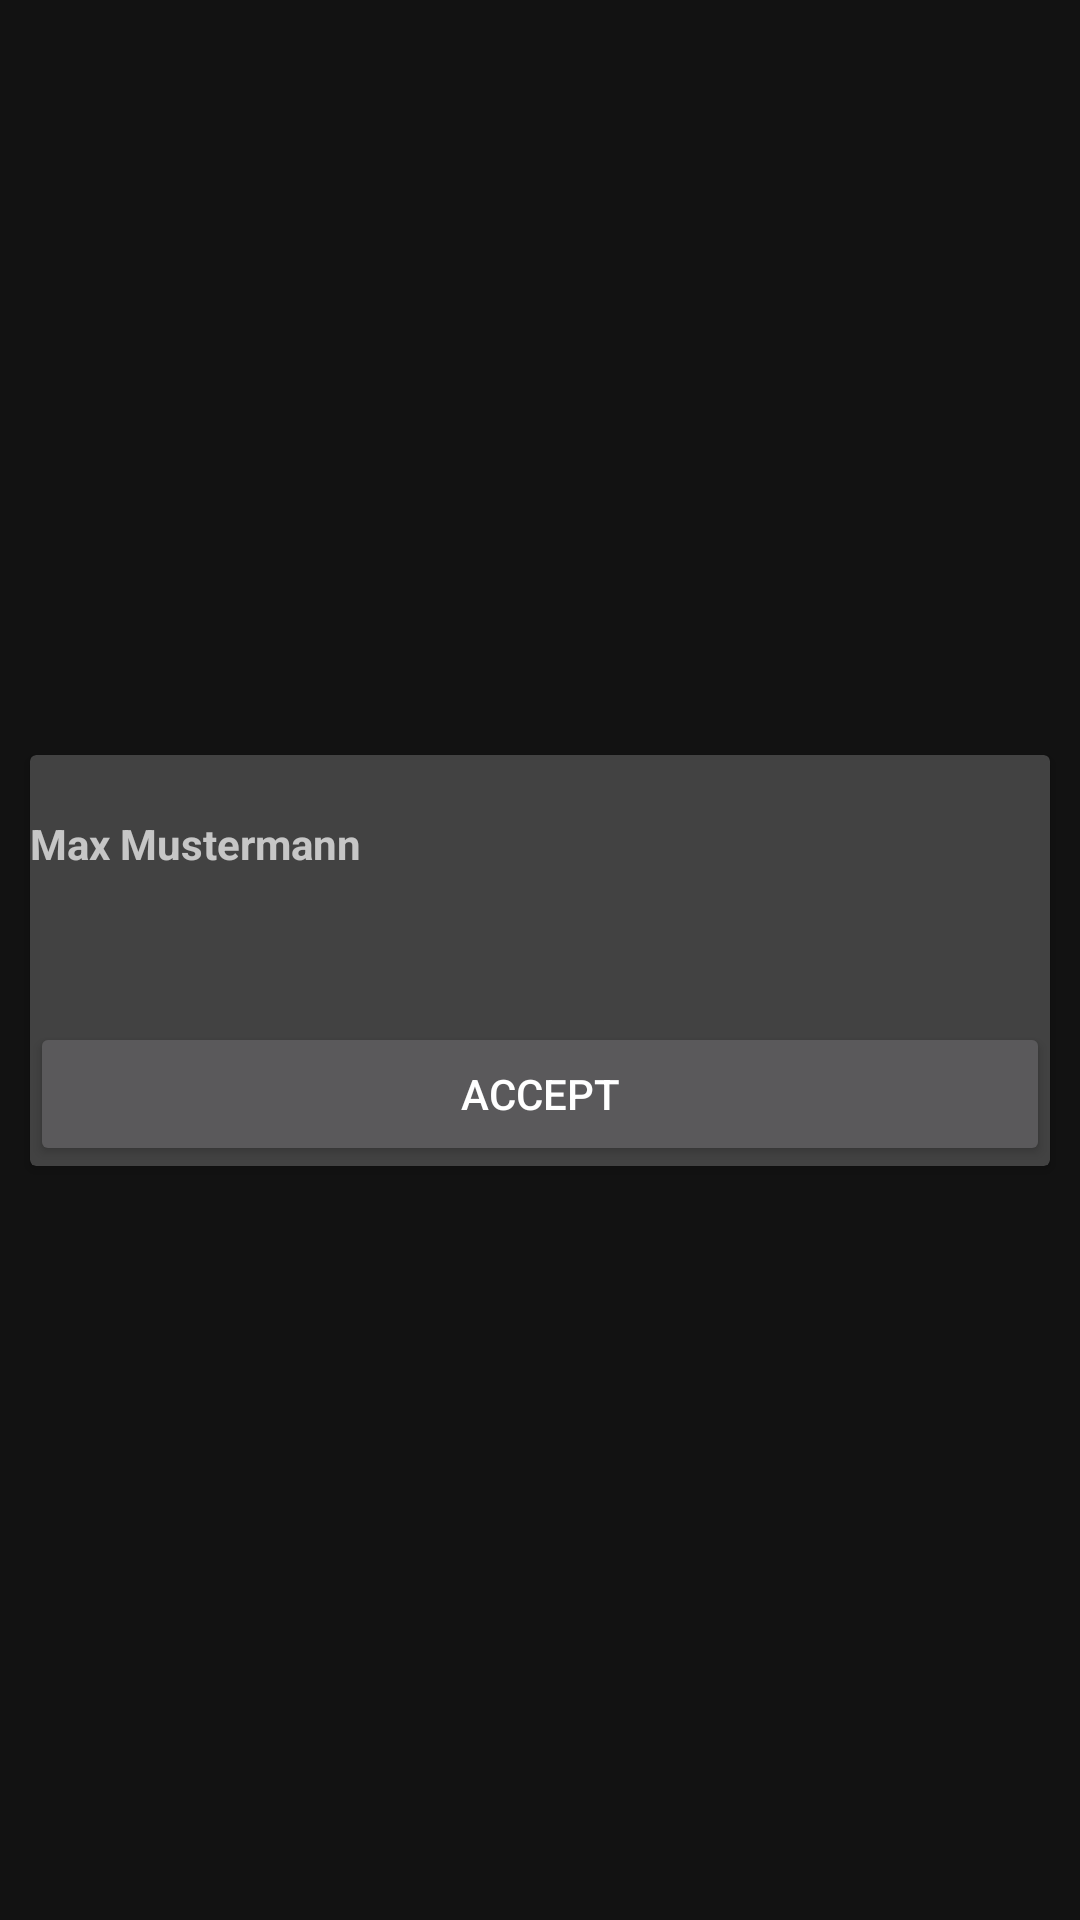

Produce the Android XML layout that renders to this screen, including the resource entries it uses.
<!-- AndroidManifest.xml: application theme AppTheme -->
<!-- res/layout/object_friendrequest.xml -->
<?xml version="1.0" encoding="utf-8"?>
<androidx.constraintlayout.widget.ConstraintLayout xmlns:android="http://schemas.android.com/apk/res/android"
    xmlns:app="http://schemas.android.com/apk/res-auto"
    android:layout_width="match_parent"
    android:layout_height="wrap_content">

    <androidx.cardview.widget.CardView
        android:layout_width="match_parent"
        android:layout_height="wrap_content"
        android:layout_marginStart="10dp"
        android:layout_marginTop="10dp"
        android:layout_marginEnd="10dp"
        android:layout_marginBottom="10dp"
        app:layout_constraintBottom_toBottomOf="parent"
        app:layout_constraintEnd_toEndOf="parent"
        app:layout_constraintStart_toStartOf="parent"
        app:layout_constraintTop_toTopOf="parent">

        <LinearLayout
            android:layout_width="match_parent"
            android:layout_height="match_parent"
            android:orientation="vertical">

            <TextView
                android:id="@+id/friend_object_name_textview"
                android:layout_width="match_parent"
                android:layout_height="wrap_content"
                android:layout_marginTop="20dp"
                android:layout_marginBottom="50dp"
                android:text="Max Mustermann"
                android:textStyle="bold" />

            <Button
                android:id="@+id/acceptAsFriend"
                android:layout_width="match_parent"
                android:layout_height="wrap_content"
                android:text="@string/accept" />

        </LinearLayout>

    </androidx.cardview.widget.CardView>
</androidx.constraintlayout.widget.ConstraintLayout>
<!-- resources referenced by this layout -->
<resources>
  <string name="accept">Accept</string>
  <style name="AppTheme" parent="Theme.MaterialComponents">
          
          <item name="colorPrimary">@color/primaryColor</item>
          <item name="colorPrimaryVariant">@color/primaryLightColor</item>
          <item name="colorOnPrimary">@color/primaryTextColor</item>
          <item name="colorSecondary">@color/secondaryColor</item>
          <item name="colorSecondaryVariant">@color/secondaryLightColor</item>
          <item name="colorOnSecondary">@color/secondaryTextColor</item>
          <item name="colorError">#F44336</item>
          <item name="colorOnError">#FFFFFF</item>
          <item name="colorSurface">#FFFFFF</item>
          <item name="colorOnSurface">#737070</item>
          <item name="colorOnBackground">#212121</item>
          <item name="windowActionBar">false</item>
          <item name="materialButtonStyle">@style/ButtonStyle</item>
          <item name="windowNoTitle">true</item>
          <item name="shapeAppearanceMediumComponent">@style/ShapeAppearance.App.MediumComponent
          </item>
  
      </style>
  <color name="primaryColor">#212121</color>
  <color name="primaryLightColor">#000000</color>
  <color name="primaryTextColor">#FFFFFF</color>
  <color name="secondaryColor">#FF9800</color>
  <color name="secondaryLightColor">#ffeb99</color>
  <color name="secondaryTextColor">#fff</color>
  <style name="ButtonStyle" parent="Widget.MaterialComponents.Button">
          <item name="android:backgroundTint">@color/secondaryColor</item>
          <item name="android:textColor">#FFFFFF</item>
      </style>
  <style name="ShapeAppearance.App.MediumComponent" parent="ShapeAppearance.MaterialComponents.MediumComponent">
          <item name="cornerFamily">cut</item>
          <item name="cornerSize">8dp</item>
      </style>
</resources>
